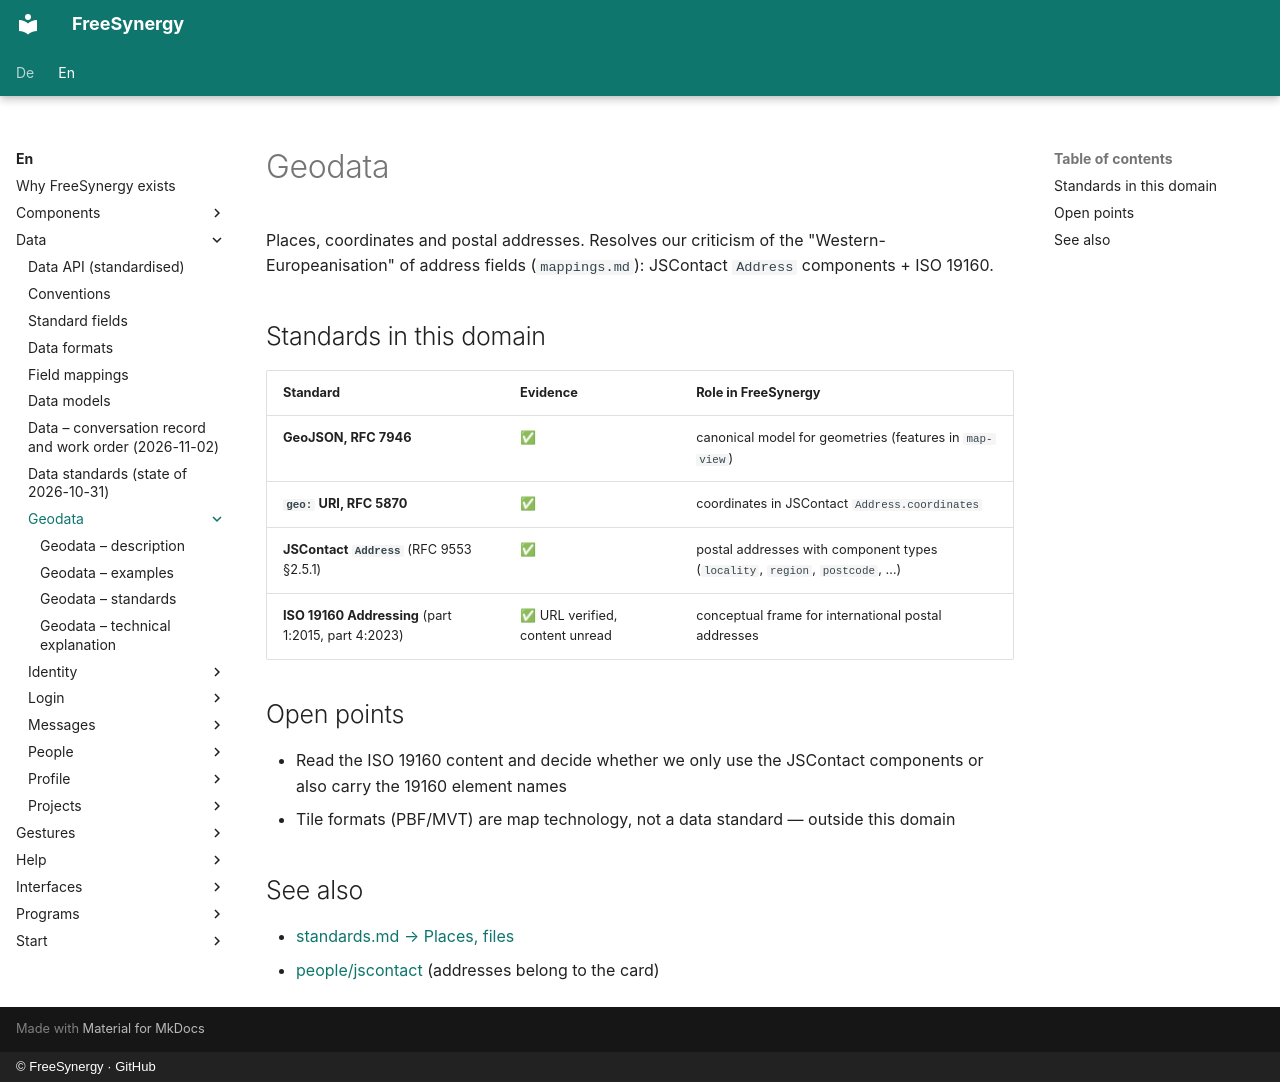

repository: FreeSynergy/fs-documentation · page: en/data/geodata/index.html · generator: mkdocs · copyright: © FreeSynergy · GitHub

# Geodata

Places, coordinates and postal addresses. Resolves our criticism of the "Western-Europeanisation" of address fields (`mappings.md`): JSContact `Address` components + ISO 19160.

## Standards in this domain

| Standard | Evidence | Role in FreeSynergy |
|----------|----------|---------------------|
| **GeoJSON, RFC 7946** | ✅ | canonical model for geometries (features in `map-view`) |
| **`geo:` URI, RFC 5870** | ✅ | coordinates in JSContact `Address.coordinates` |
| **JSContact `Address`** (RFC 9553 §2.5.1) | ✅ | postal addresses with component types (`locality`, `region`, `postcode`, …) |
| **ISO 19160 Addressing** (part 1:2015, part 4:2023) | ✅ URL verified, content unread | conceptual frame for international postal addresses |

## Open points

- Read the ISO 19160 content and decide whether we only use the JSContact components or also carry the 19160 element names
- Tile formats (PBF/MVT) are map technology, not a data standard — outside this domain

## See also

- [standards.md → Places, files](../standards.md)
- [people/jscontact](../people/jscontact/description.md) (addresses belong to the card)
